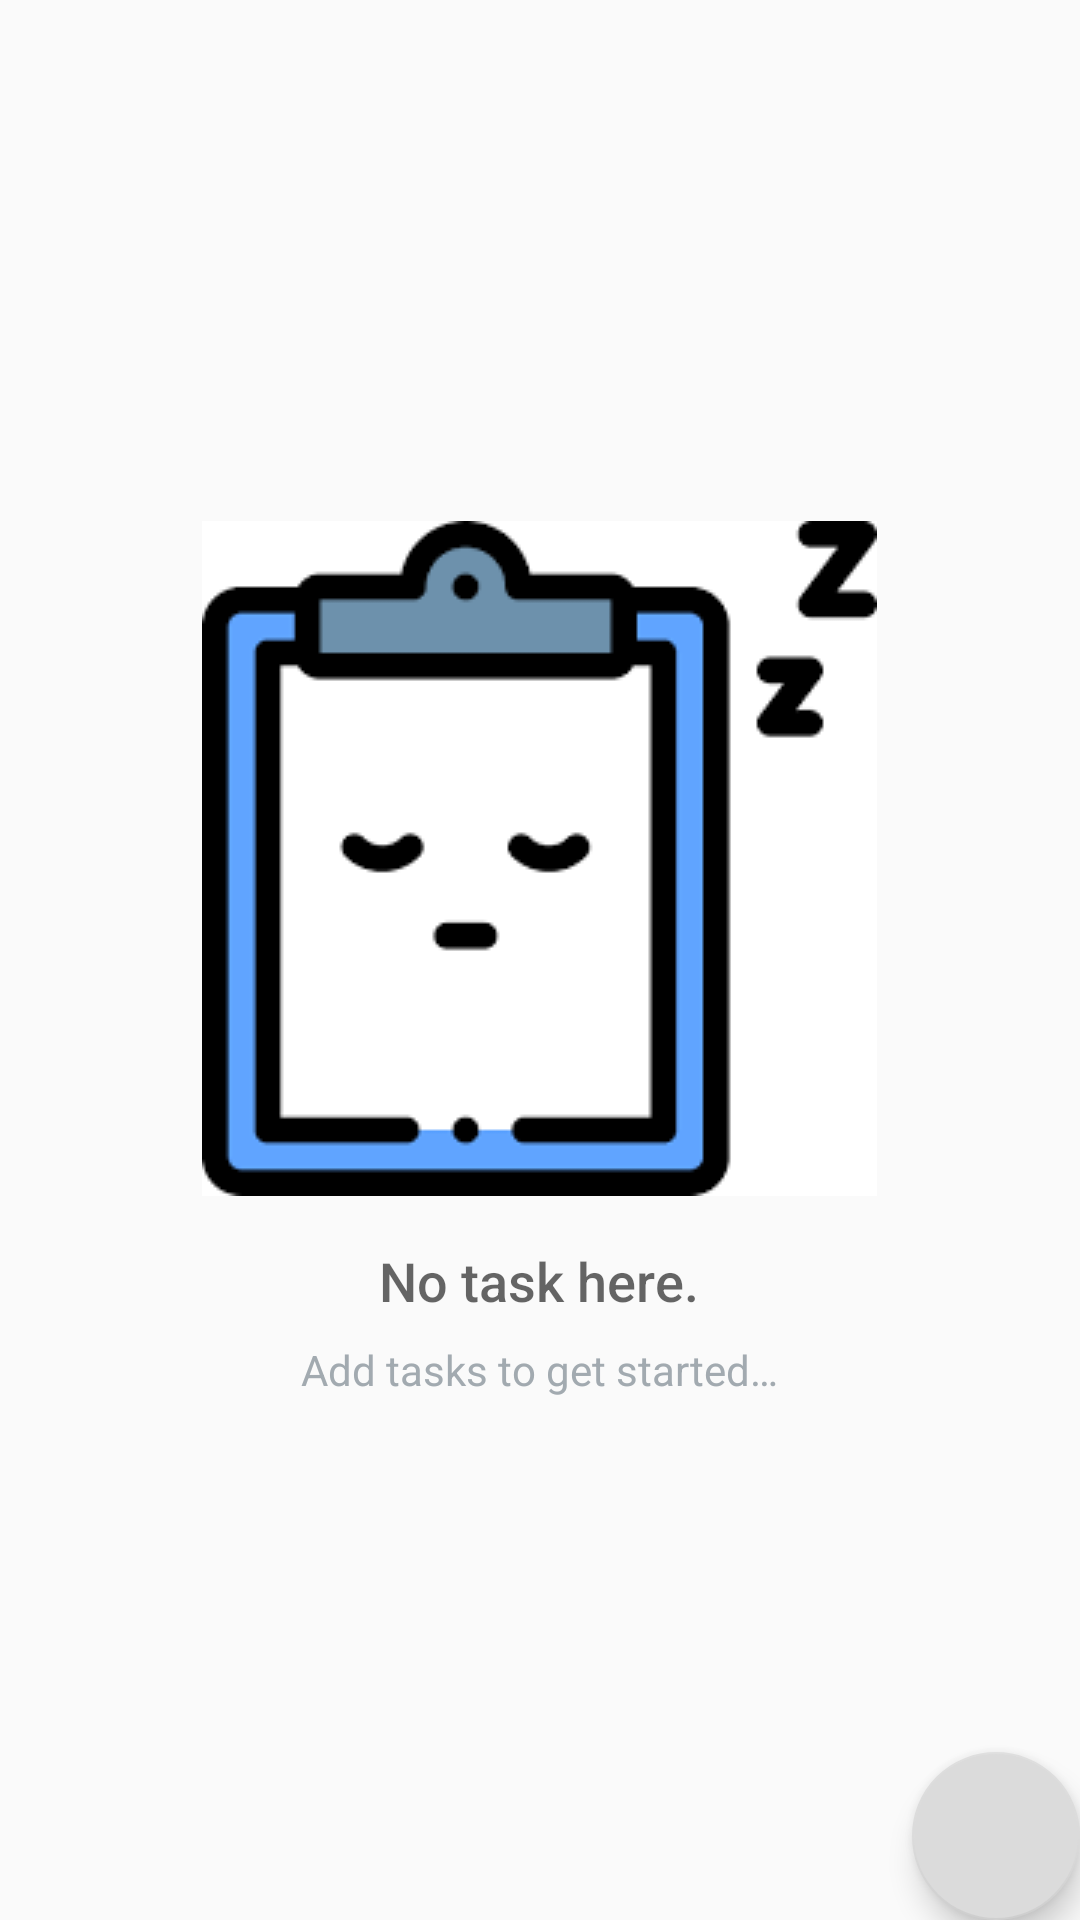

The Android layout XML behind this screen, and the referenced resources:
<!-- AndroidManifest.xml: application theme AppTheme -->
<!-- res/layout/activity_catalog.xml -->
<?xml version="1.0" encoding="utf-8"?>
<RelativeLayout xmlns:android="http://schemas.android.com/apk/res/android"
    xmlns:app="http://schemas.android.com/apk/res-auto"
    xmlns:tools="http://schemas.android.com/tools"
    android:layout_width="match_parent"
    android:layout_height="match_parent"
    tools:context=".CatalogActivity">

    <ListView
        android:id="@+id/list"
        android:descendantFocusability="blocksDescendants"
        android:layout_width="match_parent"
        android:layout_height="match_parent" />

    
    <RelativeLayout
        android:id="@+id/empty_view"
        android:layout_width="wrap_content"
        android:layout_height="wrap_content"
        android:layout_centerInParent="true">

        <ImageView
            android:id="@+id/empty_shelter_image"
            android:layout_width="wrap_content"
            android:layout_height="wrap_content"
            android:layout_centerHorizontal="true"
            app:srcCompat="@drawable/img" />

        <TextView
            android:id="@+id/empty_title_text"
            android:layout_width="wrap_content"
            android:layout_height="wrap_content"
            android:layout_below="@+id/empty_shelter_image"
            android:layout_centerHorizontal="true"
            android:fontFamily="sans-serif-medium"
            android:paddingTop="16dp"
            android:text="@string/empty_view_title_text"
            android:textAppearance="?android:textAppearanceMedium" />

        <TextView
            android:id="@+id/empty_subtitle_text"
            android:layout_width="wrap_content"
            android:layout_height="wrap_content"
            android:layout_below="@+id/empty_title_text"
            android:layout_centerHorizontal="true"
            android:fontFamily="sans-serif"
            android:paddingTop="8dp"
            android:text="@string/empty_view_subtitle_text"
            android:textAppearance="?android:textAppearanceSmall"
            android:textColor="#A2AAB0"

            />


    </RelativeLayout>

    <com.google.android.material.floatingactionbutton.FloatingActionButton
        android:id="@+id/fab"
        android:layout_width="wrap_content"
        android:layout_height="wrap_content"
        android:layout_alignParentRight="true"
        android:layout_alignParentBottom="true"
        android:layout_marginStart="@dimen/fab_margin"
        android:layout_marginTop="@dimen/fab_margin"
        android:layout_marginEnd="@dimen/fab_margin"
        android:layout_marginBottom="@dimen/fab_margin"
        android:src="@drawable/add_note"
        tools:ignore="SpeakableTextPresentCheck" />
</RelativeLayout>
<!-- resources referenced by this layout -->
<resources>
  <!-- drawable img: png bitmap (drawable, 4047 bytes) -->
  <string name="empty_view_subtitle_text">Add tasks to get started…</string>
  <string name="empty_view_title_text">No task here.</string>
  <style name="AppTheme" parent="Theme.AppCompat.Light.DarkActionBar">
          <item name="colorPrimary">@color/editorColorPrimary</item>
          <item name="colorAccent">@color/colorAccent</item>
      </style>
  <color name="editorColorPrimary">#2D3640</color>
  <color name="colorAccent">#dbdbdb</color>
</resources>
